Photos from the image-classification dataset "data" in the GitHub repository pranavpandhi/breast_cancer_detection. Its 2 classes are: benign, malignant.

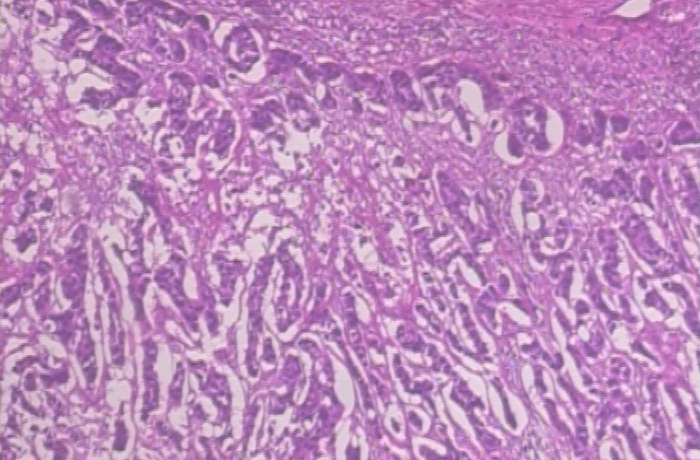
Label: malignant

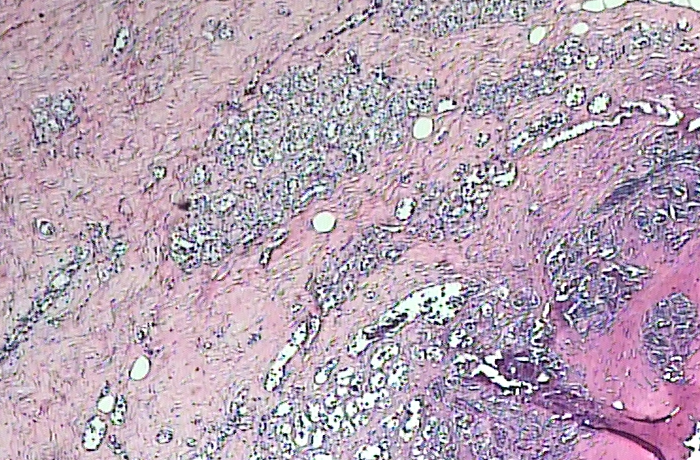
Label: benign

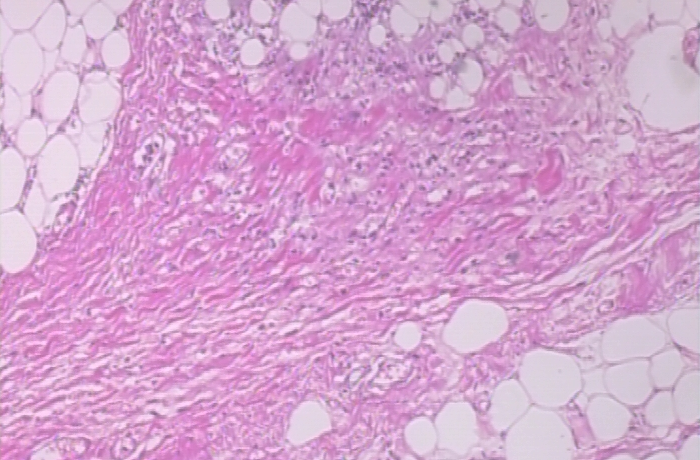
Label: malignant

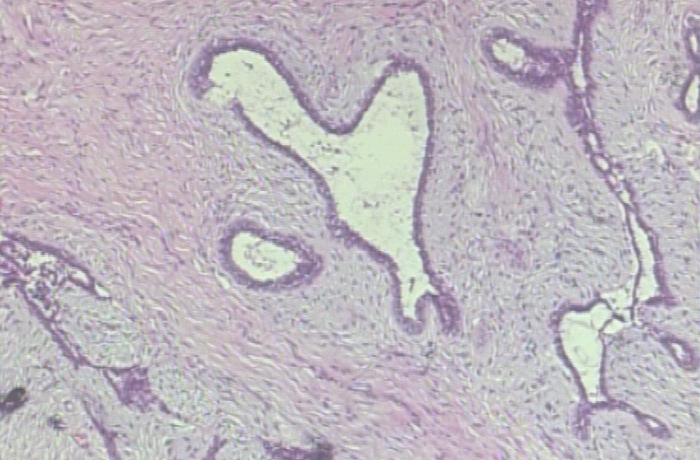
Label: benign

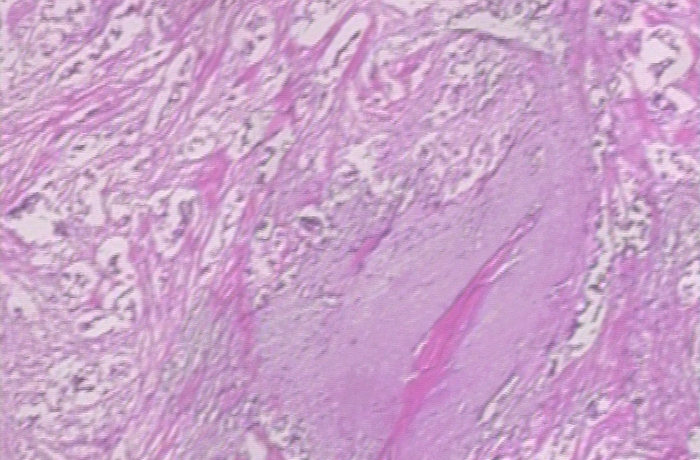
Label: malignant

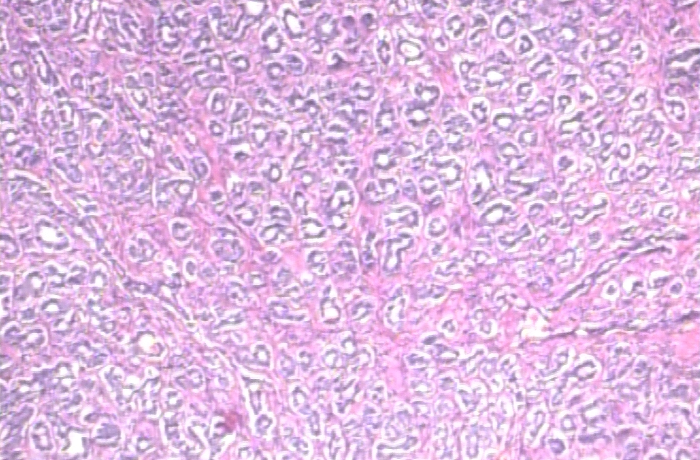
Label: benign
